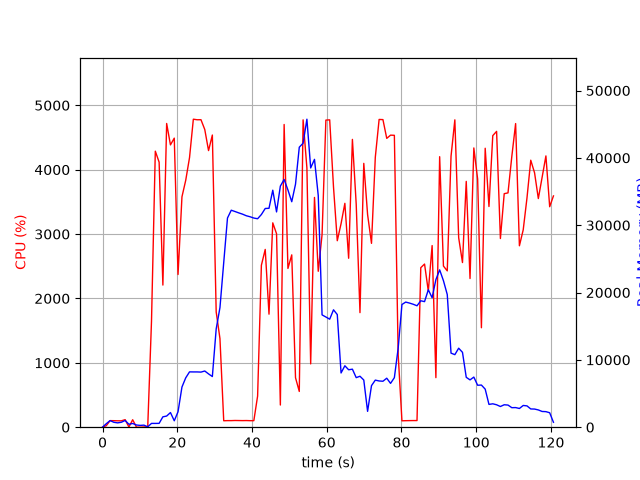

The data file committed next to this chart (first rows):
elapsed_time, nproc, cpu, mem_real, mem_virtual
3.504753112792969e-05, 1, 0.0, 9.918, 3186
1.006, 5, 23.8, 522.6, 2456
2.014, 5, 102.1, 981.7, 3066
3.023, 5, 101.3, 731, 2502
4.03, 3, 99.3, 642.7, 2105
5.037, 3, 99.3, 734.8, 2217
6.045, 4, 116.9, 998.6, 2853
7.055, 4, 3.0, 432.5, 1985
8.062, 5, 116.1, 553.2, 2497
9.07, 3, 1.0, 326.6, 1641
10.08, 3, 0.0, 269.3, 1560
11.09, 3, 3.0, 305.5, 1612
12.09, 1, 6.0, 62.88, 728.5
13.1, 1, 1648, 564.1, 4808
14.12, 1, 4287, 561.4, 4830
15.14, 1, 4117, 571.5, 4860
16.15, 1, 2208, 1541, 6696
17.15, 1, 4718, 1657, 6696
18.17, 1, 4385, 2175, 8240
19.19, 1, 4490, 954.7, 8240
20.2, 1, 2372, 2291, 8813
21.25, 1, 3578, 5967, 12703
22.26, 1, 3835, 7329, 18347
23.28, 1, 4188, 8217, 18347
24.3, 1, 4784, 8209, 18347
25.32, 1, 4775, 8209, 18347
26.34, 1, 4776, 8184, 18347
27.36, 1, 4624, 8346, 18347
28.37, 1, 4297, 7918, 18347
29.38, 1, 4538, 7522, 19737
30.41, 1, 1790, 14593, 32129
31.42, 1, 1377, 17763, 52609
32.43, 1, 100.1, 24439, 52609
33.43, 1, 102.2, 31067, 52609
34.44, 1, 102.1, 32228, 52609
35.45, 1, 104.3, 32032, 52609
36.46, 1, 103.3, 31830, 52609
37.46, 1, 102.3, 31642, 52609
38.47, 1, 103.3, 31404, 52609
39.48, 1, 101.3, 31255, 52609
40.49, 1, 101.2, 31063, 52609
41.5, 1, 483.6, 30961, 52609
42.51, 1, 2516, 31588, 52609
43.53, 1, 2761, 32485, 52609
44.54, 1, 1756, 32512, 52609
45.55, 1, 3174, 35200, 52609
46.56, 1, 3005, 31973, 52609
47.58, 1, 344.4, 35810, 77185
48.59, 1, 4702, 36791, 77185
49.61, 1, 2466, 35235, 77185
50.63, 1, 2677, 33487, 77185
51.64, 1, 768.8, 36098, 77185
52.65, 1, 555.3, 41585, 77185
53.67, 1, 4774, 42179, 77185
54.69, 1, 4026, 45745, 78019
55.7, 1, 983.5, 38503, 78019
56.72, 1, 3569, 39781, 78019
57.72, 1, 2422, 34405, 78019
58.74, 1, 2991, 16681, 78019
59.76, 1, 4770, 16368, 78019
... 60 more rows
